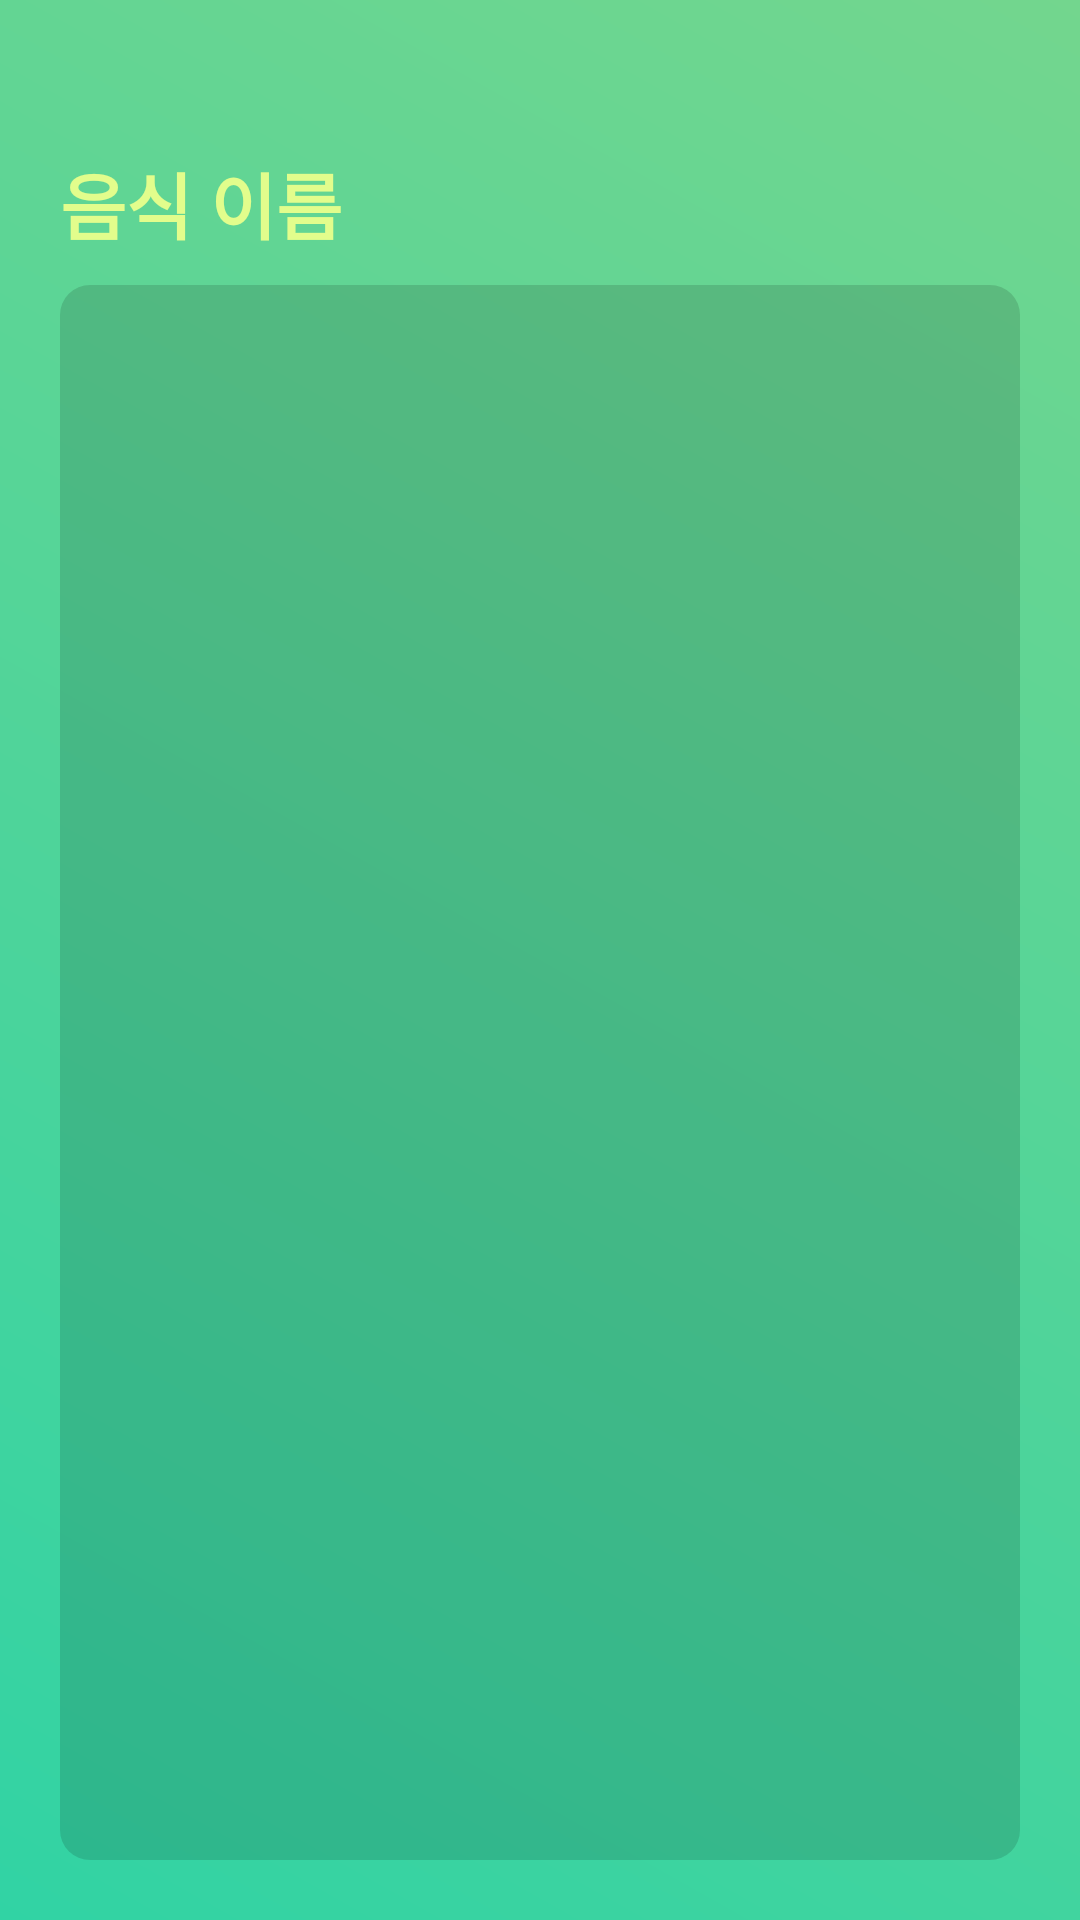

Here is an Android app screen rendered from its layout file. Give the layout XML and the strings, colors and styles it references.
<!-- AndroidManifest.xml: application theme AppTheme -->
<!-- res/layout/activity_recipe.xml -->
<?xml version="1.0" encoding="utf-8"?>
<LinearLayout
        xmlns:android="http://schemas.android.com/apk/res/android"
        xmlns:tools="http://schemas.android.com/tools"
        xmlns:app="http://schemas.android.com/apk/res-auto"
        android:background="@drawable/default_background"
        android:orientation="vertical"
        android:layout_width="match_parent"
        android:layout_height="match_parent"
        tools:context=".RecipeActivity">

    <RelativeLayout android:layout_width="match_parent" android:layout_height="match_parent"
                  android:layout_marginTop="50dp"
                  android:orientation="vertical"
                  android:layout_marginHorizontal="20dp" >

        <TextView android:layout_width="wrap_content" android:layout_height="wrap_content"
                  android:text="음식 이름"
                  android:id="@+id/foodNmTv"
                  android:textColor="@color/lime"
                  android:textStyle="bold"
                  android:textSize="24sp" />

        <ScrollView android:layout_width="match_parent" android:layout_height="match_parent"
                    android:background="@drawable/meal_background"
                    android:layout_marginTop="10dp"
                    android:layout_marginBottom="20dp"
                    android:layout_below="@id/foodNmTv" >

            <LinearLayout android:layout_width="match_parent" android:layout_height="wrap_content"
                          android:id="@+id/contentLayout"
                          android:padding="10dp"
                          android:orientation="vertical" >

            </LinearLayout>

        </ScrollView>
    </RelativeLayout>

</LinearLayout>
<!-- resources referenced by this layout -->
<resources>
  <color name="lime">#E2FD8C</color>
  <!-- drawable default_background (drawable) -->
  <?xml version="1.0" encoding="utf-8"?>
  <shape xmlns:android="http://schemas.android.com/apk/res/android">
      <gradient
              android:angle="225"
              android:type="linear"
              android:startColor="#73D68E"
              android:endColor="#31D3A4"/>
  </shape>
  <!-- drawable meal_background (drawable) -->
  <?xml version="1.0" encoding="utf-8"?>
  <layer-list xmlns:android="http://schemas.android.com/apk/res/android">
  
      <item>
          <shape android:shape="rectangle">
              <solid android:color = "#22000000" />
              <corners android:radius="10dp"></corners>
          </shape>
  
      </item>
  </layer-list>
  <style name="AppTheme" parent="Theme.AppCompat.Light.DarkActionBar">
          
          <item name="colorPrimary">@color/colorPrimary</item>
          <item name="colorPrimaryDark">@color/colorPrimaryDark</item>
          <item name="colorAccent">@color/colorAccent</item>
          <item name="android:windowDrawsSystemBarBackgrounds">true</item>
          <item name="android:statusBarColor">@android:color/transparent</item>
          <item name="android:navigationBarColor">#EFEFEF</item>
          <item name="android:windowTranslucentStatus">true</item>
          <item name="windowNoTitle">true</item>
      </style>
  <color name="colorPrimary">#008577</color>
  <color name="colorPrimaryDark">#00574B</color>
  <color name="colorAccent">#D81B60</color>
</resources>
